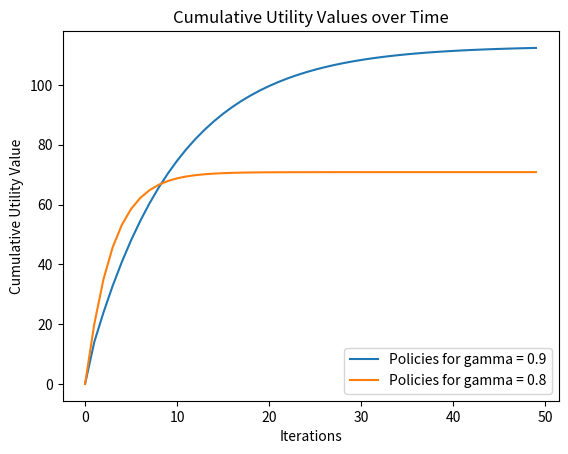

Here is the Python script that generated this plot:
# -*- coding: utf-8 -*-
"""
CS 182 Problem Set 3: Python Coding Questions - Fall 2023
Due November 15, 2023 at 11:59pm
"""

### Package Imports ###
import numpy as np
import matplotlib.pyplot as plt

### Package Imports ###

#### Coding Problem Set General Instructions - PLEASE READ ####
# 1. Unlike previous psets, this code does not need to be submitted; there is no autograder.
# 2. This code goes with Problem 2: Employment Status, on this pset.
# 3. This starter code has been provided to you, feel free to use it (or not, if you want to code something different) however you
#    see fit. Change variables, solve the question in another way, however you need to best understand the question and your code.
#    This coding problem can be written in a variety of different ways, this code is only a rough sketch of what your code could
#    look like. We encourage you to change it if you need to.
# 4. Make sure you write the optimal policies your code determines and copy your code and graphs onto your written submission.


n_states = 3  #  0 is Safely Employed (SE), 1 is PIP, 2 is Unemployed (UE).
n_actions = 2  # 0 is Code, 1 is Netflix.

t_p = np.zeros((n_states, n_actions, n_states))
# Transition Probabilities: These are represented as a 3-dimensional array.
# t_p[s_1, a, s_2] = p indicates that beginning from state s_1 and taking action a will result in state s_2 with probability p.
t_p[0, 0, 0] = 1  #     t_p[SE, Code, SE]      = 1
t_p[0, 1, 0] = 1 / 4  # t_p[SE, Netflix, SE]   = 1 / 4
t_p[0, 1, 1] = 3 / 4  # t_p[SE, Code, PIP]     = 3 / 4
t_p[1, 0, 0] = 1 / 4  # t_p[PIP, Code, SE]     = 1 / 4
t_p[1, 0, 1] = 3 / 4  # t_p[PIP, Code, PIP]    = 3 / 4
t_p[1, 1, 1] = 7 / 8  # t_p[PIP, Netflix, PIP] = 7 / 8
t_p[1, 1, 2] = 1 / 8  # t_p[PIP, Netflix, UE]  = 1 / 8
# All other transition probabilities are 0.

r = np.zeros((n_states, n_actions))
# Reward Values: These are represented as a 2-dimensional array.
# r[s, a] = val indicates that taking at state s, taking action a will give a reward of val.
r[0, 0] = 4  #  r[SE, Code]       = 4
r[0, 1] = 10  # r[SE, Netflix]    = 10
r[1, 0] = 4  #  r[PIP, Code]      = 4
r[1, 1] = 10  # r[PIP, Netflix]   = 10


def Q(state, action, gamma, V):
    """
    Returns the Q-value of the given `state` and `action` using the discount
    factor `gamma` and the values of the states `V`.
    """

    return np.sum(t_p[state, action, :] * (r[state, action] + gamma * V))


def total_values(policy, gamma, nsteps):
    """
    Returns the total utility values of the given `policy` using the discount
    factor `gamma` for `nsteps` number of steps.
    """

    total_vals = []

    V = np.zeros(n_states, dtype=float)
    for _ in range(nsteps):
        total_vals.append(np.sum(V))
        V = np.array([Q(state, policy[state], gamma, V) for state in range(n_states)])

    return total_vals


def policy_iteration(gamma):
    """
[redacted]
    Relevant variables and the transition probabilities are defined above, feel free to use them and change them how you want.
    What this function returns is up to you and how you want to determine the sum of utilities at each iteration in the plots.
    """

    # Define a theta that determines if the change in utilities from iteration to iteration is "small enough".
    theta = 1e-5

    # Define your policy, which begins as Netflix regardless of state.
    policy = np.zeros(n_states, dtype=int)

    while True:
        ### Policy Evaluation ###
        V = np.zeros(n_states, dtype=float)
        V_prev = np.ones(n_states, dtype=float) * np.inf
        while np.max(np.abs(V - V_prev)) > theta:
            V_prev = V
            V = np.array(
                [Q(state, policy[state], gamma, V) for state in range(n_states)]
            )

        ### Policy Iteration ###
        policy_next = np.zeros(n_states, dtype=int)
        for state in range(n_states):
            action_vals = np.array(
                [Q(state, action, gamma, V) for action in range(n_actions)]
            )
            policy_next[state] = np.argmax(action_vals)

        ### Policy Change Check ###
        if np.array_equal(policy, policy_next):
            return policy
        policy = policy_next


def value_plots(p1_vals, p2_vals):
    """
    Your plots should indicate the cumulative utility summed across all states across iterations. More specifically, your y-val
    should indicate the total amount of utility acumulated across the states and actions as the iterations progress. This means
    you likely will have to keep track of what policies you have at every iteration, or some other method that will allow you to
    determine the cumulative sum of utilities as iterations continue.
    """

    iterations = range(0, 50)

    # You will need to find a way to calculate the cumulative utility values for policy 1 and policy 2.
    plt.plot(iterations, p1_vals, label="Policies for gamma = 0.9")
    plt.plot(iterations, p2_vals, label="Policies for gamma = 0.8")
    plt.xlabel("Iterations")
    plt.ylabel("Cumulative Utility Value")
    plt.legend()
    plt.title("Cumulative Utility Values over Time")
    plt.show()


if __name__ == "__main__":
    # Policy iteration to verify your answer from problem 2 part c, with gamma = 0.9.
    p1 = policy_iteration(0.9)
    p1_vals = total_values(p1, 0.9, 50)
    print(p1)

    # Policy iteration for problem 2 part d, with gamma = 0.8.
    p2 = policy_iteration(0.8)
    p2_vals = total_values(p2, 0.8, 50)
    print(p2)

    value_plots(p1_vals, p2_vals)
    # You will need to find some way to get the total utility values to the value_plots function. For example, you could pass
    # in the policies or you could pass in the cumulative sum of utility values.
